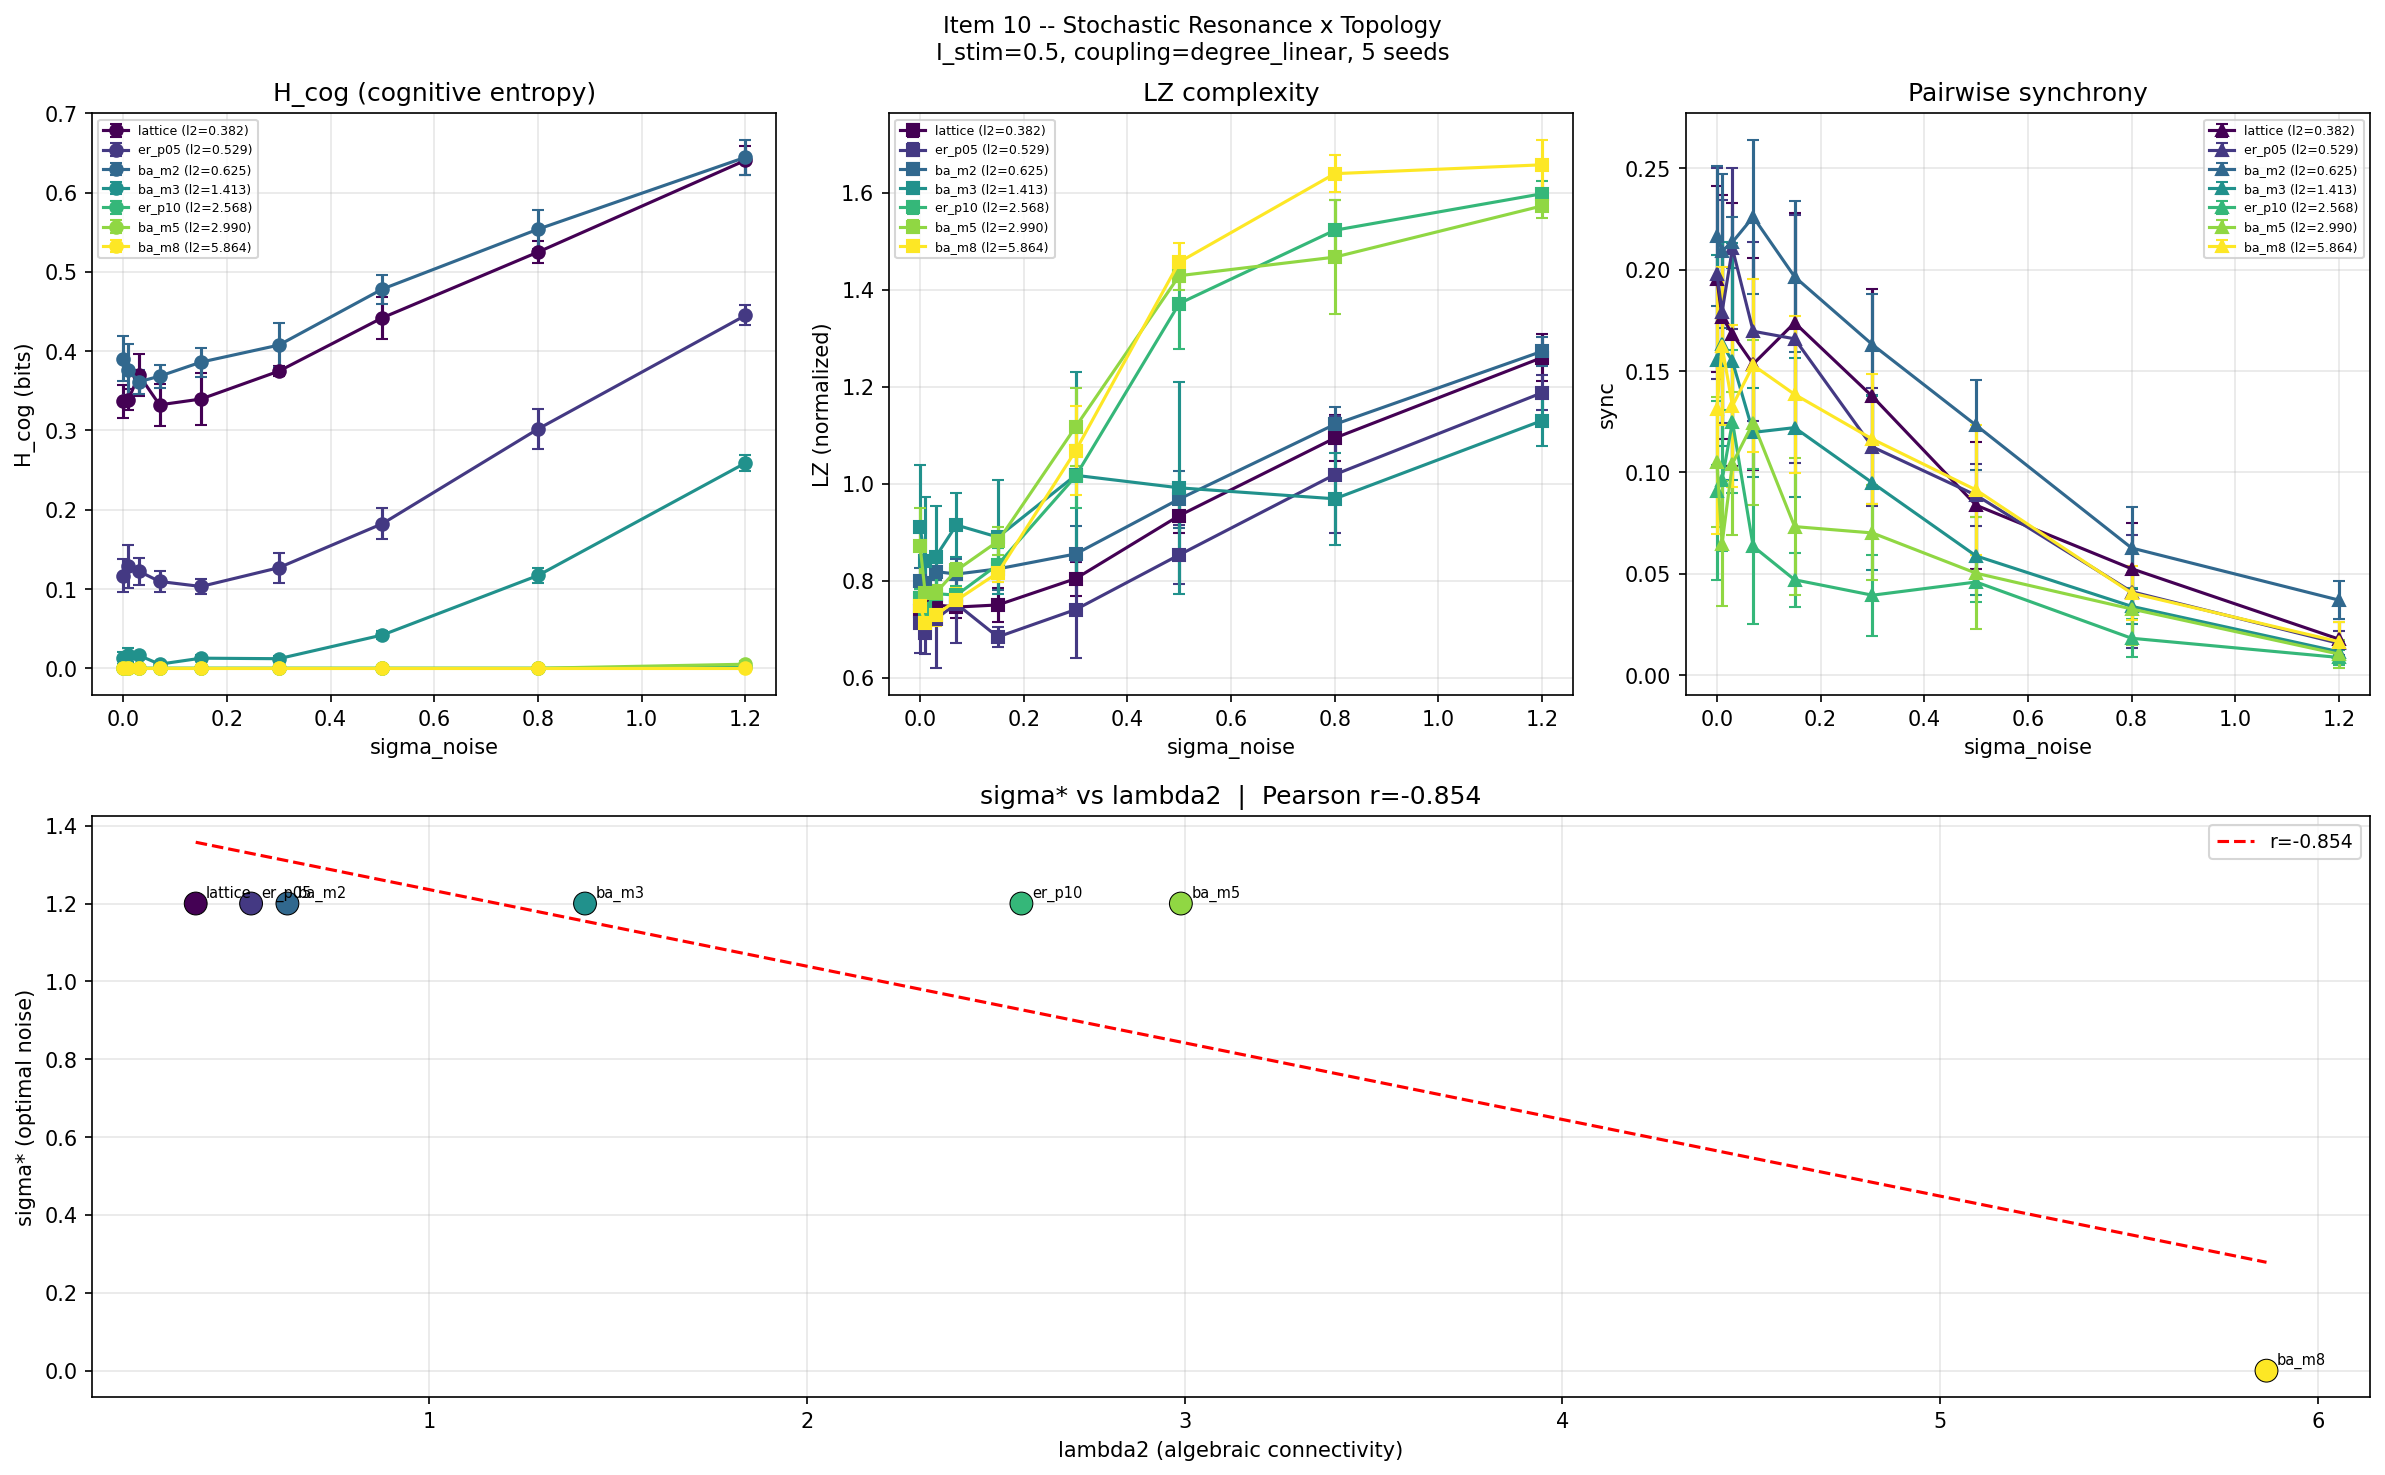

Values plotted in this chart, from the file beside it:
topo, lambda2, sigma, h_cog_mean, h_cog_std, h_cont_mean, h_cont_std, lz_mean, lz_std, sync_mean, sync_std
ba_m2, 0.6247, 0.0, 0.3907, 0.02819, 3.894, 0.04385, 0.7996, 0.02722, 0.2165, 0.0346
ba_m2, 0.6247, 0.01, 0.3768, 0.03188, 3.867, 0.04241, 0.7958, 0.03686, 0.2093, 0.03783
ba_m2, 0.6247, 0.03, 0.3615, 0.01539, 3.843, 0.03532, 0.8192, 0.01675, 0.2136, 0.01263
ba_m2, 0.6247, 0.07, 0.3685, 0.01438, 3.842, 0.03103, 0.814, 0.03126, 0.2261, 0.03802
ba_m2, 0.6247, 0.15, 0.3863, 0.01838, 3.878, 0.04974, 0.8247, 0.04368, 0.1965, 0.03715
ba_m2, 0.6247, 0.3, 0.4077, 0.02774, 4.008, 0.04716, 0.8554, 0.05723, 0.1631, 0.0247
ba_m2, 0.6247, 0.5, 0.4785, 0.01831, 4.206, 0.01569, 0.9688, 0.0588, 0.1233, 0.0223
ba_m2, 0.6247, 0.8, 0.5539, 0.02441, 4.416, 0.02352, 1.123, 0.03513, 0.06277, 0.02033
ba_m2, 0.6247, 1.2, 0.6446, 0.0221, 4.602, 0.0225, 1.273, 0.02956, 0.03706, 0.009363
ba_m3, 1.413, 0.0, 0.01313, 0.007388, 3.133, 0.05957, 0.9116, 0.1282, 0.1556, 0.05175
ba_m3, 1.413, 0.01, 0.01676, 0.009331, 3.082, 0.05204, 0.8411, 0.1311, 0.1633, 0.05038
ba_m3, 1.413, 0.03, 0.01631, 0.004611, 3.07, 0.07361, 0.8494, 0.1051, 0.1549, 0.05834
ba_m3, 1.413, 0.07, 0.005135, 0.00213, 3.083, 0.06279, 0.9151, 0.06692, 0.1198, 0.02205
ba_m3, 1.413, 0.15, 0.01271, 0.004093, 3.157, 0.04054, 0.8902, 0.117, 0.1221, 0.03421
ba_m3, 1.413, 0.3, 0.01206, 0.003486, 3.288, 0.01727, 1.018, 0.2137, 0.09491, 0.04283
ba_m3, 1.413, 0.5, 0.04197, 0.004894, 3.576, 0.01955, 0.9918, 0.2189, 0.05886, 0.01936
ba_m3, 1.413, 0.8, 0.117, 0.009569, 3.934, 0.02586, 0.9692, 0.09521, 0.03399, 0.008884
ba_m3, 1.413, 1.2, 0.2589, 0.009623, 4.312, 0.01386, 1.131, 0.05332, 0.01161, 0.005246
ba_m5, 2.99, 0.0, 0.0, 0.0, 2.556, 0.05992, 0.8718, 0.07781, 0.1053, 0.03199
ba_m5, 2.99, 0.01, 0.0, 0.0, 2.618, 0.07929, 0.7745, 0.02161, 0.06494, 0.03072
ba_m5, 2.99, 0.03, 0.0, 0.0, 2.572, 0.0551, 0.7751, 0.01615, 0.1044, 0.03527
ba_m5, 2.99, 0.07, 0.0, 0.0, 2.556, 0.09715, 0.8215, 0.0152, 0.1246, 0.04076
ba_m5, 2.99, 0.15, 0.0, 0.0, 2.597, 0.1005, 0.8815, 0.02892, 0.07332, 0.03364
ba_m5, 2.99, 0.3, 0.0, 0.0, 2.783, 0.03561, 1.118, 0.07974, 0.07019, 0.02345
ba_m5, 2.99, 0.5, 0.0, 0.0, 3.086, 0.03672, 1.429, 0.0288, 0.05033, 0.02766
ba_m5, 2.99, 0.8, 0.0, 0.0, 3.498, 0.01192, 1.468, 0.118, 0.03268, 0.01788
ba_m5, 2.99, 1.2, 0.005092, 0.003773, 3.92, 0.01589, 1.573, 0.02557, 0.01043, 0.006978
ba_m8, 5.864, 0.0, 0.0, 0.0, 2.169, 0.04986, 0.7478, 0.02835, 0.1312, 0.06152
ba_m8, 5.864, 0.01, 0.0, 0.0, 2.192, 0.06328, 0.7129, 0.02082, 0.1624, 0.03898
ba_m8, 5.864, 0.03, 0.0, 0.0, 2.184, 0.03231, 0.7295, 0.02242, 0.1329, 0.04
ba_m8, 5.864, 0.07, 0.0, 0.0, 2.181, 0.05371, 0.7598, 0.025, 0.1529, 0.04257
ba_m8, 5.864, 0.15, 0.0, 0.0, 2.25, 0.04849, 0.8166, 0.01923, 0.1385, 0.03869
ba_m8, 5.864, 0.3, 0.0, 0.0, 2.441, 0.02845, 1.068, 0.09168, 0.1165, 0.0319
ba_m8, 5.864, 0.5, 0.0, 0.0, 2.801, 0.01832, 1.457, 0.04014, 0.09139, 0.03186
ba_m8, 5.864, 0.8, 0.0, 0.0, 3.279, 0.007838, 1.64, 0.03804, 0.04053, 0.01345
ba_m8, 5.864, 1.2, 0.0, 0.0, 3.718, 0.008163, 1.658, 0.05153, 0.01656, 0.009898
lattice, 0.382, 0.0, 0.3366, 0.02035, 3.712, 0.05679, 0.737, 0.02626, 0.1956, 0.04594
lattice, 0.382, 0.01, 0.3389, 0.01306, 3.683, 0.06151, 0.7602, 0.02793, 0.1768, 0.0602
lattice, 0.382, 0.03, 0.3703, 0.02631, 3.754, 0.04636, 0.7505, 0.02087, 0.1682, 0.06483
lattice, 0.382, 0.07, 0.3323, 0.02656, 3.731, 0.06728, 0.7459, 0.02215, 0.1535, 0.05211
lattice, 0.382, 0.15, 0.3397, 0.03253, 3.768, 0.07198, 0.7503, 0.03594, 0.1739, 0.05425
lattice, 0.382, 0.3, 0.3748, 0.005948, 3.93, 0.02552, 0.8045, 0.03475, 0.1375, 0.05302
lattice, 0.382, 0.5, 0.4422, 0.02632, 4.147, 0.04258, 0.9346, 0.03629, 0.08386, 0.03135
lattice, 0.382, 0.8, 0.5251, 0.01357, 4.386, 0.01523, 1.094, 0.04819, 0.05255, 0.02238
lattice, 0.382, 1.2, 0.6408, 0.01841, 4.593, 0.013, 1.261, 0.04782, 0.01782, 0.00822
er_p05, 0.5285, 0.0, 0.1167, 0.0206, 3.37, 0.03698, 0.714, 0.06274, 0.1981, 0.0519
er_p05, 0.5285, 0.01, 0.1285, 0.02662, 3.417, 0.03804, 0.6934, 0.04451, 0.1792, 0.05493
er_p05, 0.5285, 0.03, 0.1224, 0.01712, 3.356, 0.05269, 0.7214, 0.1017, 0.2105, 0.03972
er_p05, 0.5285, 0.07, 0.1095, 0.01279, 3.396, 0.04847, 0.7527, 0.08185, 0.1697, 0.04419
er_p05, 0.5285, 0.15, 0.1032, 0.009087, 3.414, 0.04116, 0.6843, 0.01984, 0.1659, 0.06129
er_p05, 0.5285, 0.3, 0.1269, 0.01906, 3.6, 0.04239, 0.7407, 0.1006, 0.1126, 0.02906
er_p05, 0.5285, 0.5, 0.1824, 0.01966, 3.816, 0.02109, 0.8536, 0.06064, 0.0888, 0.01542
er_p05, 0.5285, 0.8, 0.3019, 0.02546, 4.144, 0.03895, 1.019, 0.1214, 0.04122, 0.02798
er_p05, 0.5285, 1.2, 0.4451, 0.01264, 4.449, 0.009866, 1.188, 0.03593, 0.01573, 0.005947
er_p10, 2.568, 0.0, 0.0, 0.0, 2.418, 0.02529, 0.7652, 0.0181, 0.09101, 0.04424
er_p10, 2.568, 0.01, 0.0, 0.0, 2.45, 0.04354, 0.7419, 0.01003, 0.09616, 0.03466
er_p10, 2.568, 0.03, 0.0, 0.0, 2.466, 0.04629, 0.7737, 0.0324, 0.1251, 0.03524
er_p10, 2.568, 0.07, 0.0, 0.0, 2.416, 0.0175, 0.7704, 0.01868, 0.06359, 0.03818
er_p10, 2.568, 0.15, 0.0, 0.0, 2.497, 0.03651, 0.8335, 0.03519, 0.04709, 0.01326
er_p10, 2.568, 0.3, 0.0, 0.0, 2.665, 0.02067, 1.016, 0.06525, 0.03948, 0.01997
... 3 more rows
